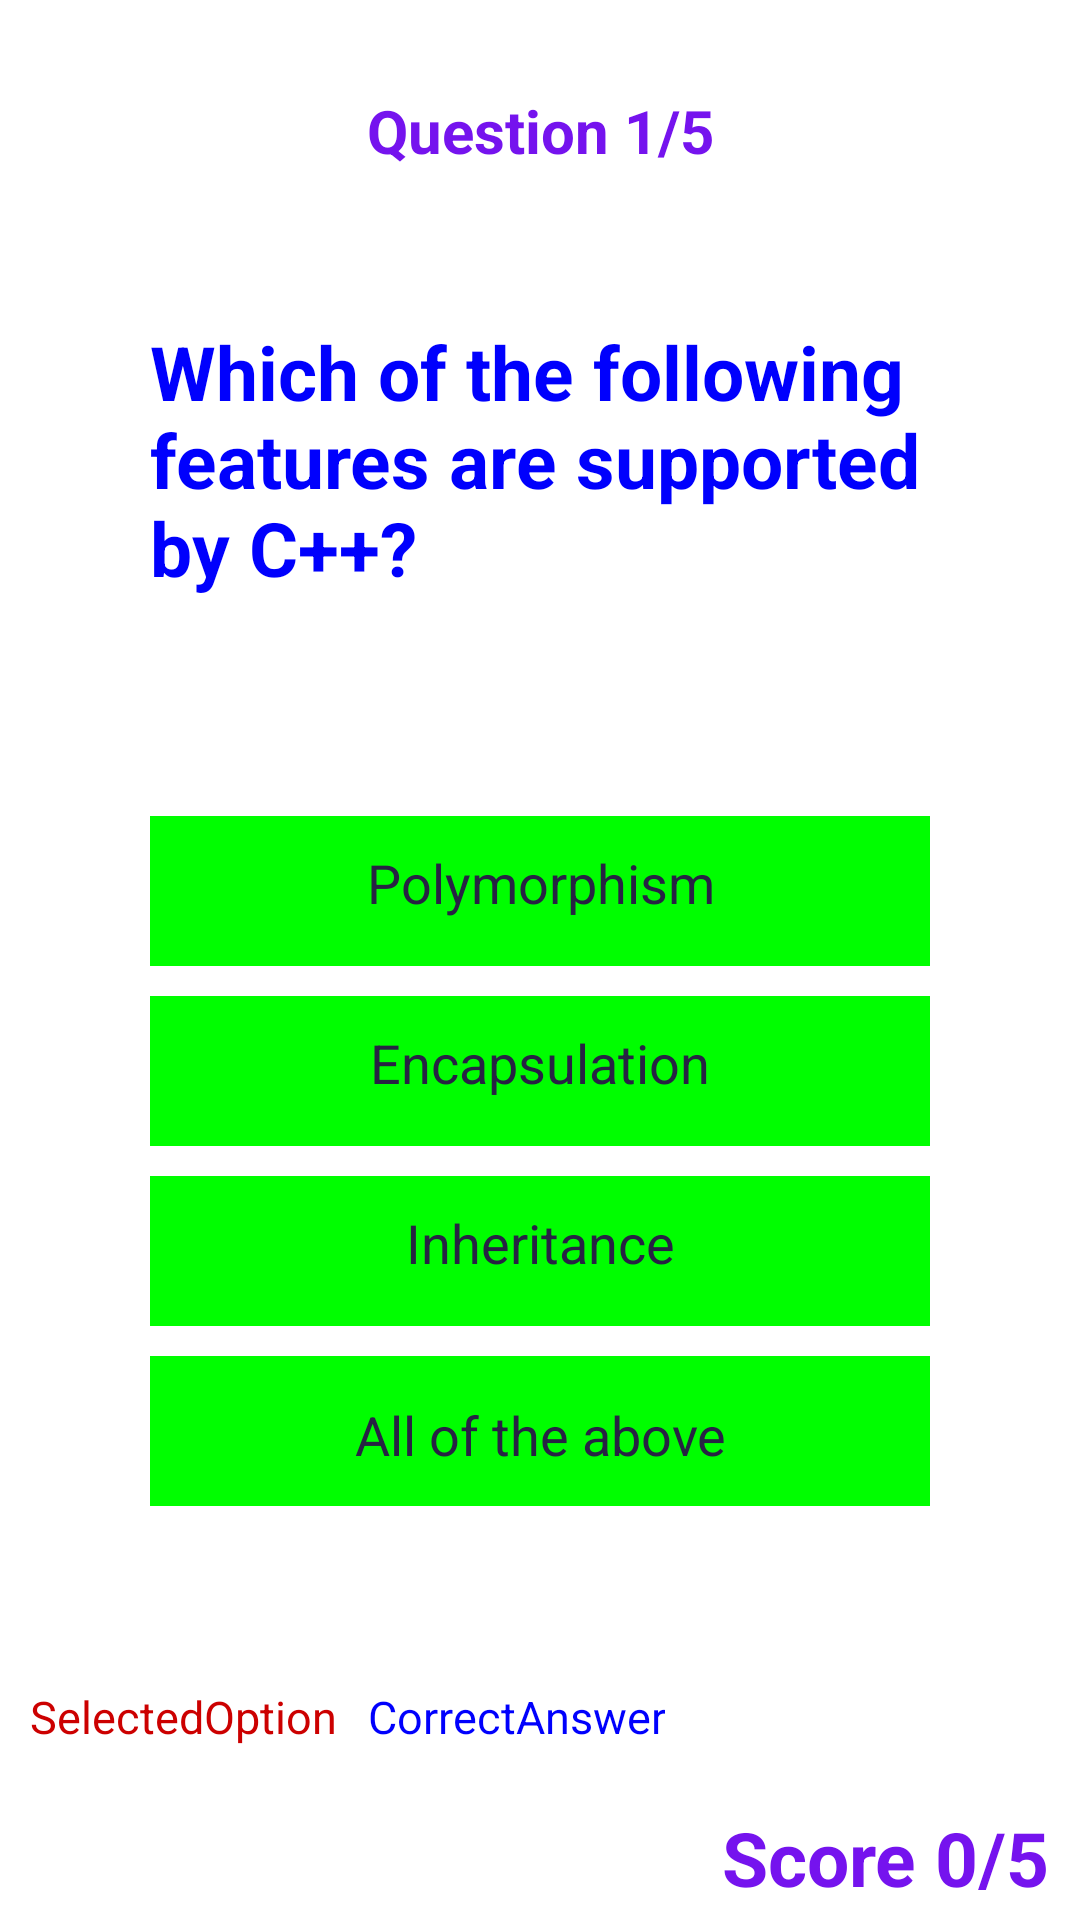

This screen was rendered from an Android layout file. Write that file and the resources it references.
<!-- AndroidManifest.xml: application theme Theme.Testyourskills -->
<!-- res/layout/activity_question_c.xml -->
<?xml version="1.0" encoding="utf-8"?>

<LinearLayout xmlns:android="http://schemas.android.com/apk/res/android"
    xmlns:tools="http://schemas.android.com/tools"
    android:layout_width="match_parent"
    android:layout_height="match_parent"
    android:background="@drawable/background_blue"
    android:orientation="vertical"
    tools:context=".QuestionC">

    <TextView
        android:id="@+id/QuestionNumber"
        android:layout_width="match_parent"
        android:layout_height="wrap_content"
        android:layout_marginTop="30dp"
        android:text="@string/question_number"
        android:textAlignment="center"
        android:textColor="#7513ee"
        android:textSize="20dp"
        android:textStyle="bold" />

    <LinearLayout
        android:layout_width="match_parent"
        android:layout_height="120dp"
        android:layout_marginTop="50dp"
        android:layout_marginBottom="45dp"
        android:gravity="center"
        android:paddingLeft="50dp"
        android:paddingRight="50dp">

        <TextView
            android:id="@+id/question"
            android:layout_width="match_parent"
            android:layout_height="match_parent"
            android:text="@string/questionC_1"
            android:textColor="#0000fd"
            android:textSize="25dp"
            android:textStyle="bold"/>

    </LinearLayout>

    <LinearLayout
        android:id="@+id/FirstTwoOption"
        android:layout_width="match_parent"
        android:layout_height="wrap_content"
        android:layout_gravity="center"
        android:orientation="vertical"
        android:paddingLeft="50dp"
        android:paddingRight="50dp">

        <TextView
            android:id="@+id/optionA"
            android:layout_width="match_parent"
            android:layout_height="50dp"
            android:background="#00fe00"
            android:paddingTop="10dp"
            android:text="@string/questionC_1A"
            android:textAlignment="center"
            android:textSize="18dp"
            android:textColor="#272343"/>

        <TextView
            android:id="@+id/optionB"
            android:layout_width="match_parent"
            android:layout_height="50dp"
            android:layout_marginTop="10dp"
            android:background="#00fe00"
            android:paddingTop="10dp"
            android:text="@string/questionC_1B"
            android:textAlignment="center"
            android:textSize="18dp"
            android:textColor="#272343">

        </TextView>

    </LinearLayout>

    <LinearLayout
        android:id="@+id/RemainingTwoOption"
        android:layout_width="match_parent"
        android:layout_height="wrap_content"
        android:layout_gravity="center"
        android:layout_marginBottom="30dp"
        android:orientation="vertical"
        android:paddingLeft="50dp"
        android:paddingRight="50dp">

        <TextView
            android:id="@+id/optionC"
            android:layout_width="match_parent"
            android:layout_height="50dp"
            android:layout_marginTop="10dp"
            android:background="#00fe00"
            android:paddingTop="10dp"
            android:text="@string/questionC_1C"
            android:textAlignment="center"
            android:textSize="18dp"
            android:textColor="#272343"/>

        <TextView
            android:id="@+id/optionD"
            android:layout_width="match_parent"
            android:layout_height="50dp"
            android:layout_marginTop="10dp"
            android:background="#00fe00"
            android:paddingTop="14dp"
            android:text="@string/questionC_1D"
            android:textAlignment="center"
            android:textSize="18dp"
            android:textColor="#272343" />

    </LinearLayout>

    <LinearLayout
        android:layout_width="match_parent"
        android:layout_height="wrap_content"
        android:orientation="horizontal">

        <TextView
            android:id="@+id/selectoption"
            android:layout_width="wrap_content"
            android:layout_height="wrap_content"
            android:text="@string/selectedoption"
            android:textAlignment="center"
            android:layout_marginLeft="10dp"
            android:layout_marginTop="30dp"
            android:textSize="15dp"
            android:textColor="@android:color/holo_red_dark" />

        <TextView
            android:id="@+id/CorrectAnswer"
            android:layout_width="wrap_content"
            android:layout_height="wrap_content"
            android:text="@string/correctanswer"
            android:textAlignment="center"
            android:layout_marginLeft="10dp"
            android:layout_marginTop="30dp"
            android:textSize="15dp"
            android:textColor="#0000fd" />

    </LinearLayout>

    <LinearLayout
        android:layout_width="match_parent"
        android:layout_height="wrap_content"
        android:layout_marginTop="10dp"
        android:orientation="vertical">

        <TextView
            android:id="@+id/score"
            android:layout_width="wrap_content"
            android:layout_height="wrap_content"
            android:layout_gravity="end"
            android:padding="10dp"
            android:text="@string/score"
            android:textColor="#7513ee"
            android:textSize="25dp"
            android:textStyle="bold" />

        <ProgressBar
            android:id="@+id/progress_bar"
            style="@android:style/Widget.ProgressBar.Horizontal"
            android:layout_width="match_parent"
            android:layout_height="wrap_content"
            android:layout_gravity="bottom"
            android:indeterminate="false"/>

    </LinearLayout>

</LinearLayout>
<!-- resources referenced by this layout -->
<resources>
  <string name="correctanswer">CorrectAnswer</string>
  <string name="questionC_1"> Which of the following features are supported by C++?</string>
  <string name="questionC_1A"> Polymorphism</string>
  <string name="questionC_1B"> Encapsulation</string>
  <string name="questionC_1C"> Inheritance</string>
  <string name="questionC_1D"> All of the above</string>
  <string name="question_number">Question 1/5</string>
  <string name="score">Score 0/5</string>
  <string name="selectedoption">SelectedOption</string>
  <style name="Theme.Testyourskills" parent="Theme.MaterialComponents.DayNight.DarkActionBar">
          
          <item name="colorPrimary">@color/purple_500</item>
          <item name="colorPrimaryVariant">@color/purple_700</item>
          <item name="colorOnPrimary">@color/white</item>
          
          <item name="colorSecondary">@color/teal_200</item>
          <item name="colorSecondaryVariant">@color/teal_700</item>
          <item name="colorOnSecondary">@color/black</item>
          
          <item name="android:statusBarColor" tools:targetApi="l">?attr/colorPrimaryVariant</item>
          
      </style>
  <!-- not gathered from this repository: default colours our renderer supplied (Android Studio template values) -->
  <color name="purple_500">#FF6200EE</color>
  <color name="purple_700">#FF3700B3</color>
  <color name="teal_200">#FF03DAC5</color>
  <color name="teal_700">#FF018786</color>
  <color name="black">#FF000000</color>
  <color name="white">#FFFFFFFF</color>
</resources>
